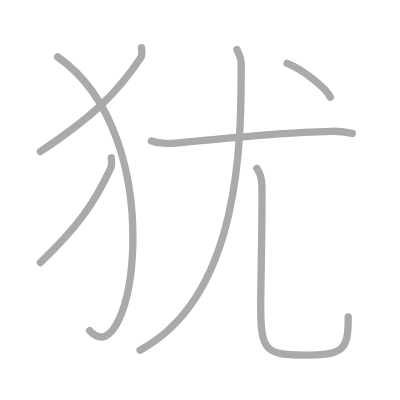
t = 0.00 s
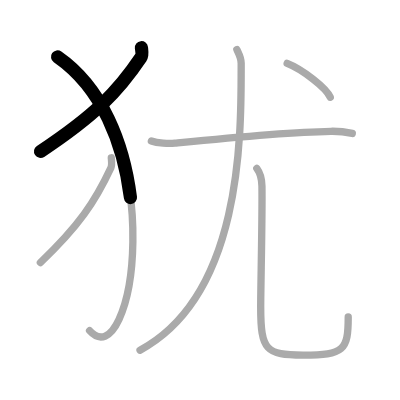
t = 1.50 s
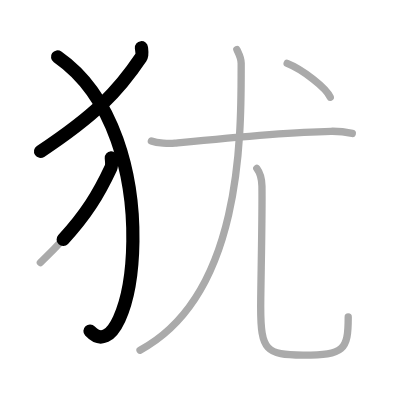
t = 2.75 s
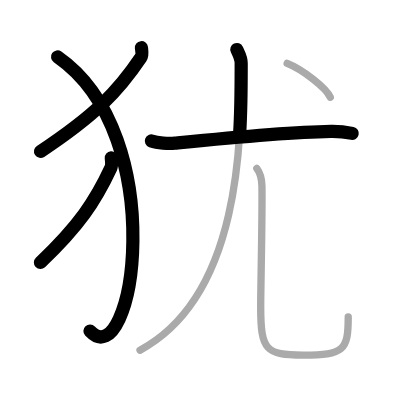
t = 4.25 s
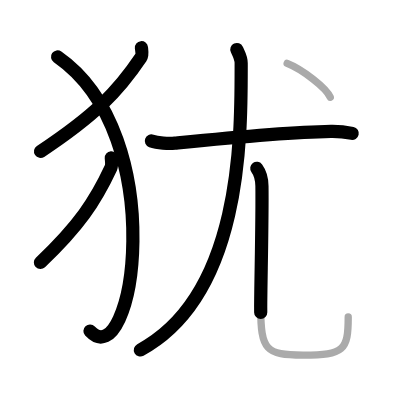
t = 5.50 s
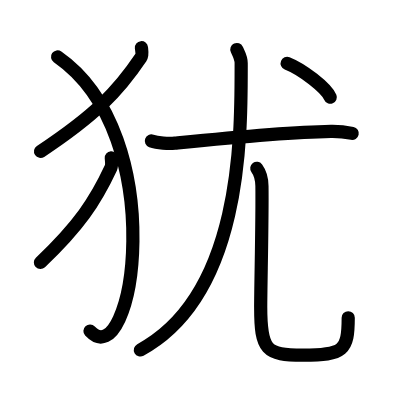
t = 7.00 s

The animated SVG that drew these frames (rendered in a browser with its animation timeline set to each time). Animation: 7 SMIL elements (animate=7); one cycle of 7.00 s.

<?xml version="1.0" standalone="no"?>
<!DOCTYPE svg PUBLIC "-//W3C//DTD SVG 1.1//EN"   "http://www.w3.org/Graphics/SVG/1.1/DTD/svg11.dtd">
<svg width="400px" height="400px"  version="1.1" xmlns="http://www.w3.org/2000/svg">
  <defs>
    <marker id="Triangle" viewBox="0 0 10 10" refX="0" refY="5" markerUnits="strokeWidth" markerWidth="3" style="stroke-opacity:0%;fill:#aaaaaa;" markerHeight="2" orient="auto">
      <path d="M 0 0 L 10 5 L 0 10 z" />
    </marker>
    
    <marker id="Arrow" viewBox="0 0 10 10" refX="5" refY="5" markerUnits="strokeWidth" markerWidth="1.8" style="stroke-opacity:0%;fill:#770000;" markerHeight="2" orient="auto">
      <path d="M 0 4 L 6 4 L 4 1 L 10 5 L 4 9 L 6 6 L 0 6 z" />
        <circle cx="5" cy="5" r="5" />
      </marker>
    
    <marker id="TriangleRed" viewBox="0 0 10 10" refX="0" refY="5" markerUnits="strokeWidth" markerWidth="3" style="stroke-opacity:0%;fill:#CC0000;" markerHeight="2" orient="auto">
      <path d="M 0 0 L 10 5 L 0 10 z" />
    </marker>
    
    <marker id="ArrowRed" viewBox="0 0 10 10" refX="5" refY="5" markerUnits="strokeWidth" markerWidth="1.8" style="stroke-opacity:0%;fill:#CC0000;" markerHeight="2" orient="auto">
      <path d="M 0 4 L 6 4 L 4 1 L 10 5 L 4 9 L 6 6 L 0 6 z" />
        <circle cx="5" cy="5" r="5" />
      </marker>
    
  </defs>
  
  <path style="fill:#ffffff; fill-opacity:100%; fill-rule:evenodd; stroke-width:0;" d="M 0 0 L 400px 0 L 400px 400px L 0 400px L 0 0" />

  <g transform="scale(3.6697247706422 3.6697247706422)">
<path style="fill:none; fill-opacity:0%; fill-rule:evenodd; stroke:#aaaaaa; stroke-opacity:100%; stroke-width: 1.5pt; stroke-linejoin:round; stroke-linecap:round;" d="M38.54 13c0.07 0.67 0.34 1.96-0.15 2.68C32.23 24.86 25.97 31.36 11 41.29"></path>
<path style="fill:none; fill-opacity:0%; fill-rule:evenodd; stroke:#aaaaaa; stroke-opacity:100%; stroke-width: 1.5pt; stroke-linejoin:round; stroke-linecap:round;" d="M15.69 15.5C47 37.25 36.19 103.25 24.41 90.1"></path>
<path style="fill:none; fill-opacity:0%; fill-rule:evenodd; stroke:#aaaaaa; stroke-opacity:100%; stroke-width: 1.5pt; stroke-linejoin:round; stroke-linecap:round;" d="M30.33 43c0.05 0.67 0.23 1.97-0.1 2.7C25.9 54.97 21.5 61.52 11 71.54"></path>
<path style="fill:none; fill-opacity:0%; fill-rule:evenodd; stroke:#aaaaaa; stroke-opacity:100%; stroke-width: 1.5pt; stroke-linejoin:round; stroke-linecap:round;" d="M41.25 38.42c1.67 0.6 4.73 0.76 6.39 0.6c11.87-1.2 29.61-3.02 42.53-3.24c2.78-0.05 4.44 0.28 5.83 0.58"></path>
<path style="fill:none; fill-opacity:0%; fill-rule:evenodd; stroke:#aaaaaa; stroke-opacity:100%; stroke-width: 1.5pt; stroke-linejoin:round; stroke-linecap:round;" d="M64.54 13.5c0.71 1.5 1.18 2.25 1.18 3.72c0 19.06 0.53 63.03-27.56 78.2"></path>
<path style="fill:none; fill-opacity:0%; fill-rule:evenodd; stroke:#aaaaaa; stroke-opacity:100%; stroke-width: 1.5pt; stroke-linejoin:round; stroke-linecap:round;" d="M69.98 45.87c1.02 1.38 1.37 2.82 1.4 4.81c0.13 8.89-0.34 27.03-0.34 33.07c0 11.75 1.46 13.02 11.53 13.02c11.18 0 12.32-1.27 12.32-10.41"></path>
<path style="fill:none; fill-opacity:0%; fill-rule:evenodd; stroke:#aaaaaa; stroke-opacity:100%; stroke-width: 1.5pt; stroke-linejoin:round; stroke-linecap:round;" d="M78.25 17.25C82.4 18.88 88.96 23.96 90 26.5"></path>

<path style="fill:none; fill-opacity:0%; fill-rule:evenodd; stroke:#000000; stroke-opacity:100%; stroke-width: 2.7pt; stroke-linejoin:round; stroke-linecap:round;" d="M38.54 13c0.07 0.67 0.34 1.96-0.15 2.68C32.23 24.86 25.97 31.36 11 41.29" pathLength="100" stroke-dashoffset="100" stroke-dasharray="100 105"><animate id="dashAnim1" attributeName="stroke-dashoffset" from="100" to="0" dur="1s" calcMode="linear" fill="freeze"/></path>
<path style="fill:none; fill-opacity:0%; fill-rule:evenodd; stroke:#000000; stroke-opacity:100%; stroke-width: 2.7pt; stroke-linejoin:round; stroke-linecap:round;" d="M15.69 15.5C47 37.25 36.19 103.25 24.41 90.1" pathLength="100" stroke-dashoffset="100" stroke-dasharray="100 105"><animate id="dashAnim2" attributeName="stroke-dashoffset" from="100" to="0" dur="1s" calcMode="linear" begin="dashAnim1.end" fill="freeze"/></path>
<path style="fill:none; fill-opacity:0%; fill-rule:evenodd; stroke:#000000; stroke-opacity:100%; stroke-width: 2.7pt; stroke-linejoin:round; stroke-linecap:round;" d="M30.33 43c0.05 0.67 0.23 1.97-0.1 2.7C25.9 54.97 21.5 61.52 11 71.54" pathLength="100" stroke-dashoffset="100" stroke-dasharray="100 105"><animate id="dashAnim3" attributeName="stroke-dashoffset" from="100" to="0" dur="1s" calcMode="linear" begin="dashAnim2.end" fill="freeze"/></path>
<path style="fill:none; fill-opacity:0%; fill-rule:evenodd; stroke:#000000; stroke-opacity:100%; stroke-width: 2.7pt; stroke-linejoin:round; stroke-linecap:round;" d="M41.25 38.42c1.67 0.6 4.73 0.76 6.39 0.6c11.87-1.2 29.61-3.02 42.53-3.24c2.78-0.05 4.44 0.28 5.83 0.58" pathLength="100" stroke-dashoffset="100" stroke-dasharray="100 105"><animate id="dashAnim4" attributeName="stroke-dashoffset" from="100" to="0" dur="1s" calcMode="linear" begin="dashAnim3.end" fill="freeze"/></path>
<path style="fill:none; fill-opacity:0%; fill-rule:evenodd; stroke:#000000; stroke-opacity:100%; stroke-width: 2.7pt; stroke-linejoin:round; stroke-linecap:round;" d="M64.54 13.5c0.71 1.5 1.18 2.25 1.18 3.72c0 19.06 0.53 63.03-27.56 78.2" pathLength="100" stroke-dashoffset="100" stroke-dasharray="100 105"><animate id="dashAnim5" attributeName="stroke-dashoffset" from="100" to="0" dur="1s" calcMode="linear" begin="dashAnim4.end" fill="freeze"/></path>
<path style="fill:none; fill-opacity:0%; fill-rule:evenodd; stroke:#000000; stroke-opacity:100%; stroke-width: 2.7pt; stroke-linejoin:round; stroke-linecap:round;" d="M69.98 45.87c1.02 1.38 1.37 2.82 1.4 4.81c0.13 8.89-0.34 27.03-0.34 33.07c0 11.75 1.46 13.02 11.53 13.02c11.18 0 12.32-1.27 12.32-10.41" pathLength="100" stroke-dashoffset="100" stroke-dasharray="100 105"><animate id="dashAnim6" attributeName="stroke-dashoffset" from="100" to="0" dur="1s" calcMode="linear" begin="dashAnim5.end" fill="freeze"/></path>
<path style="fill:none; fill-opacity:0%; fill-rule:evenodd; stroke:#000000; stroke-opacity:100%; stroke-width: 2.7pt; stroke-linejoin:round; stroke-linecap:round;" d="M78.25 17.25C82.4 18.88 88.96 23.96 90 26.5" pathLength="100" stroke-dashoffset="100" stroke-dasharray="100 105"><animate id="dashAnim7" attributeName="stroke-dashoffset" from="100" to="0" dur="1s" calcMode="linear" begin="dashAnim6.end" fill="freeze"/></path>

</g>

</svg>  
          
